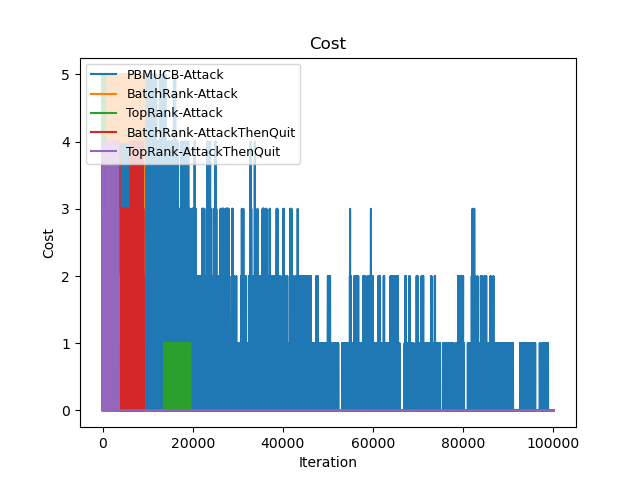

Values plotted in this chart, from the file beside it:
Time(Iteration), PBMUCB-Attack, BatchRank-Attack, TopRank-Attack, BatchRank-AttackThenQuit, TopRank-AttackThenQuit
0, 4, 4, 5, 0, 1
1, 8, 8, 9, 0, 2
2, 13, 13, 13, 0, 3
3, 18, 18, 18, 0, 3
4, 23, 23, 22, 1, 4
5, 27, 27, 26, 1, 5
6, 31, 31, 30, 1, 6
7, 36, 36, 34, 3, 7
8, 41, 41, 38, 5, 8
9, 45, 45, 42, 5, 9
10, 49, 49, 46, 6, 10
11, 53, 53, 51, 7, 10
12, 57, 58, 55, 9, 10
13, 61, 63, 60, 9, 10
14, 65, 68, 65, 9, 10
15, 69, 72, 68, 12, 12
16, 73, 76, 73, 13, 12
17, 77, 81, 77, 13, 12
18, 81, 86, 82, 15, 13
19, 85, 90, 87, 17, 16
20, 89, 94, 91, 18, 16
21, 93, 98, 95, 18, 17
22, 97, 103, 100, 19, 20
23, 101, 108, 104, 21, 20
24, 104, 113, 109, 21, 20
25, 107, 117, 113, 24, 20
26, 110, 121, 117, 24, 20
27, 113, 126, 122, 25, 20
28, 116, 131, 126, 26, 20
29, 119, 135, 131, 27, 21
30, 122, 139, 134, 28, 21
31, 125, 143, 137, 28, 21
32, 128, 148, 142, 30, 21
33, 131, 153, 147, 30, 24
34, 134, 158, 152, 30, 25
35, 137, 162, 156, 32, 25
36, 140, 166, 161, 32, 27
37, 143, 171, 165, 34, 28
38, 146, 176, 169, 34, 30
39, 149, 180, 173, 34, 31
40, 152, 184, 176, 35, 31
41, 155, 188, 181, 36, 31
42, 158, 193, 183, 37, 31
43, 161, 198, 188, 39, 31
44, 164, 203, 191, 40, 32
45, 167, 207, 196, 41, 32
46, 170, 211, 201, 43, 34
47, 173, 216, 206, 43, 34
48, 176, 221, 210, 43, 34
49, 179, 225, 215, 44, 34
50, 182, 229, 220, 45, 36
51, 185, 233, 223, 45, 38
52, 188, 238, 228, 45, 38
53, 191, 243, 232, 47, 39
54, 194, 248, 236, 48, 43
55, 197, 252, 240, 49, 44
56, 200, 256, 243, 49, 45
57, 203, 261, 247, 49, 47
58, 206, 266, 251, 51, 48
59, 209, 270, 256, 51, 50
... 99,940 more rows
